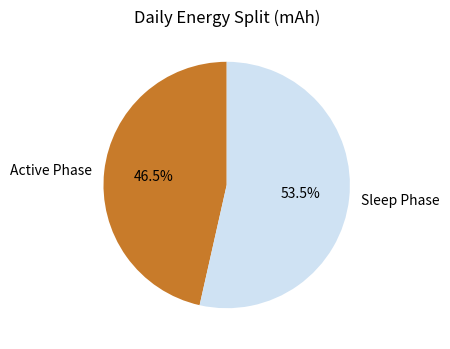

Python code for this plot:
import matplotlib.pyplot as plt
import os

labels = ['Active Phase', 'Sleep Phase']
# Values in mA*seconds (mC)
energy = [15 * 10, 0.002 * 86390]
colors = ['#c87b2a', '#cfe2f3']

fig, ax = plt.subplots(figsize=(4, 4))
ax.pie(energy, labels=labels, colors=colors, autopct='%1.1f%%', startangle=90)
ax.set_title('Daily Energy Split (mAh)')

out_path = os.environ.get('VISUAL_OUT_PATH', 'out.svg')
fig.savefig(out_path, format='svg', bbox_inches='tight')
plt.close(fig)
